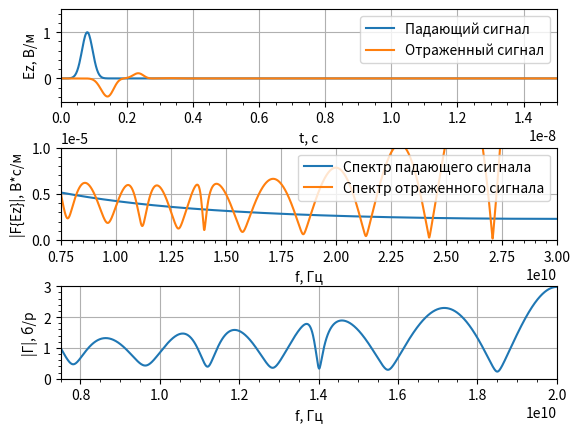

Source code (Python):
import math
import numpy as np
from numpy.fft import fft, fftshift
import matplotlib.pyplot as plt


# Функция гауссового импульса
def gauss(q, m, d_g, w_g, d_t, eps=1, mu=1, Sc=1):
    return np.exp(-((((q - m*np.sqrt(eps*mu)/Sc)
                      - (d_g / d_t)) / (w_g / dt)) ** 2))


# Функция - дискретизатор
def sampler(obj, d_obj: float) -> int:
    return math.floor(obj / d_obj + 0.5)


# Параметры моделирования
# Волновое сопротивление свободного пространства
W0 = 120.0 * np.pi

# Число Куранта
Sc = 1.0

# Скорость света
c = 299792458.0

# Размер области моделирования в метрах
maxSize_m = 0.25
# Дискрет по пространству
dx = 5e-3
# Размер облести моделирования в отсчетах
maxSize = math.floor(maxSize_m / dx + 0.5)

# Параметры слоев
# Отступ до начала слоев
d0_m = 0.15
# Толщина первого слоя
d1_m = 0.02
# Толщина второго слоя
d2_m = 0.05
# Отсчет начала первого слоя
posL1min = sampler(d0_m, dx)
# Отсчет начала второго слоя
posL2min = sampler(d0_m + d1_m, dx)
# Отсчет начала третьего слоя
posL3min = sampler(d0_m + d1_m + d2_m, dx)

# Параметры среды
# Диэлектрические проницаемости
eps = np.ones(maxSize)
eps[posL1min:posL2min] = 2
eps[posL2min:posL3min] = 6.8
eps[posL3min:] = 4
# Магнитная проничаемость
mu = 1.0

# Время расчета в секундах
maxTime_s = 100e-9
# Дискрет по времени
dt = Sc * dx / c
# Время расчета в отсчетах
maxTime = sampler(maxTime_s, dt)
# временна сетка
tlist = np.arange(0, maxTime * dt, dt)

# Шаг по частоте
df = 1.0 / (maxTime * dt)
# Частотная сетка
flist = np.arange(-maxTime / 2 * df, maxTime / 2 * df, df)

# Параметры гауссова сигнала
# Уровень ослабления в начальный момент времени
A_0 = 100
# Уровень ослабления на частоте F_max
A_max = 100
# Ширина спектра по уровню 0.01
F_max = 3e9
# Параметр "ширины" импульса
wg = np.sqrt(np.log(A_max)) / (np.pi * F_max)
# Параметр "задержки" импульса
dg = wg * np.sqrt(np.log(A_0))

# Положение источника в метрах
sourcePos_m = 0.1
# Положение источника в отсчетах
sourcePos = math.floor(sourcePos_m / dx + 0.5)

# Положение датчика в метрах
probe1Pos_m = 0.05
# Положение датчика в отсчетах
probe1Pos = sampler(probe1Pos_m, dx)
# Инициализация датчика
probe1Ez = np.zeros(maxTime)

# Инициализация полей
Ez = np.zeros(maxSize)
Hy = np.zeros(maxSize - 1)
# Массив, содержащий падающий сигнал
Ez0 = np.zeros(maxTime)

# Вспомогательные коэффициенты
# для расчета граничных условий
Sc1 = Sc / np.sqrt(mu * eps)
k1 = -1 / (1 / Sc1 + 2 + Sc1)
k2 = 1 / Sc1 - 2 + Sc1
k3 = 2 * (Sc1 - 1 / Sc1)
k4 = 4 * (1 / Sc1 + Sc1)
# хранение полей за предыдущие
# отсчеты времени
# Слева
oldEzL1 = np.zeros(3)
oldEzL2 = np.zeros(3)
# Справа
oldEzR1 = np.zeros(3)
oldEzR2 = np.zeros(3)

# Рассчет полей
for t in range(1, maxTime):
    # Расчет компоненты поля H
    Hy = Hy + (Ez[1:] - Ez[:-1]) * Sc / (W0 * mu)

    # Источник возбуждения с использованием метода
    # Total Field / Scattered Field
    Hy[sourcePos - 1] -= (Sc / W0) * \
                         gauss(t, sourcePos, dg, wg, dt,
                               eps=eps[sourcePos], mu=mu)

    # Расчет компоненты поля E
    Ez[1:-1] = Ez[1: -1] + \
               (Hy[1:] - Hy[: -1]) * Sc * W0 / eps[1: -1]

    # Источник возбуждения с использованием метода
    # Total Field / Scattered Field
    Ez0[t] = Sc * gauss(t + 1, sourcePos, dg, wg, dt,
                          eps=eps[sourcePos], mu=mu)
    Ez[sourcePos] += Ez0[t]

    # Граничные условия для поля E
    # Слева
    Ez[0] = (k1[0] * (k2[0] * (Ez[2] + oldEzL2[0]) +
                      k3[0] * (oldEzL1[0] + oldEzL1[2] - 
                               Ez[1] - oldEzL2[1]) -
                      k4[0] * oldEzL1[1]) - oldEzL2[2])
    oldEzL2[:] = oldEzL1[:]
    oldEzL1[:] = Ez[0: 3]
    # Справа
    Ez[-1] = (k1[-1] * (k2[-1] * (Ez[-3] + oldEzR2[-1]) +
                        k3[-1] * (oldEzR1[-1] + oldEzR1[-3] - 
                                  Ez[-2] - oldEzR2[-2]) -
                        k4[-1] * oldEzR1[-2]) - oldEzR2[-3])

    oldEzR2[:] = oldEzR1[:]
    oldEzR1[:] = Ez[-3:]

    # Регистрация поля в датчике
    probe1Ez[t] = Ez[probe1Pos]

# Расчет спектра зарегистрированного сигнала
Ez1Spec = fftshift(np.abs(fft(probe1Ez)))
Ez0Spec = fftshift(np.abs(fft(Ez0)))
Gamma = Ez1Spec / Ez0Spec

# Отображение графиков
fig, (ax1, ax2, ax3) = plt.subplots(3, 1)
# Сигналы
ax1.set_xlim(0, 0.15 * maxTime * dt)
ax1.set_ylim(-0.5, 1.5)
ax1.set_xlabel('t, с')
ax1.set_ylabel('Ez, В/м')
ax1.plot(tlist, Ez0)
ax1.plot(tlist, probe1Ez)
ax1.legend(['Падающий сигнал',
           'Отраженный сигнал'],
          loc='upper right')
ax1.minorticks_on()
ax1.grid()

Fmax = 20e9
Fmin = 7.5e9
# Спектры сигналов
ax2.set_xlim( Fmin,1.5 * Fmax)
ax2.set_ylim(0,10e-6)
ax2.set_xlabel('f, Гц')
ax2.set_ylabel('|F{Ez}|, В*с/м')
ax2.plot(flist, Ez0Spec)
ax2.plot(flist, Ez1Spec)
ax2.legend(['Спектр падающего сигнала',
           'Спектр отраженного сигнала'],
          loc='upper right')
ax2.minorticks_on()
ax2.grid()
# Коэффициент отражения
ax3.set_xlim(Fmin, Fmax)
ax3.set_ylim(0, 3.0)
ax3.set_xlabel('f, Гц')
ax3.set_ylabel('|Г|, б/р')
ax3.plot(flist, Gamma)
ax3.minorticks_on()
ax3.grid()

plt.subplots_adjust(hspace=0.5)
plt.show()